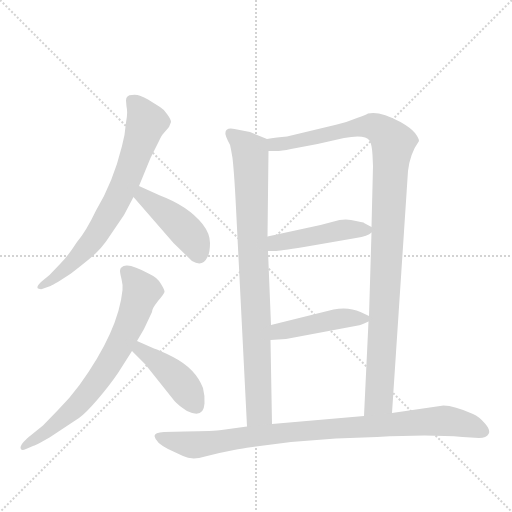
t = 0.00 s
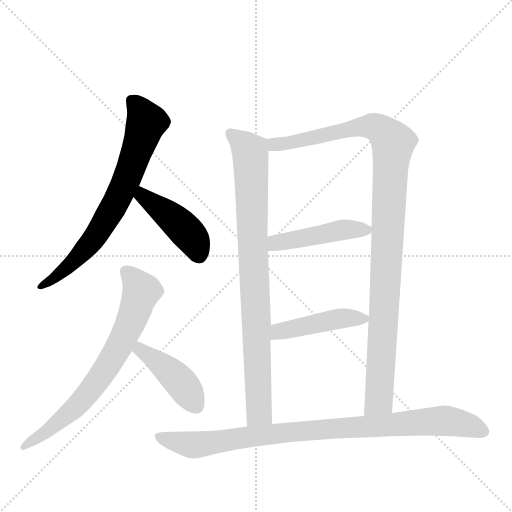
t = 1.45 s
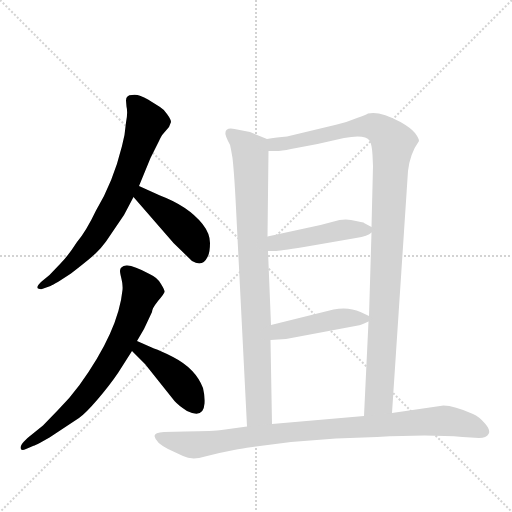
t = 2.91 s
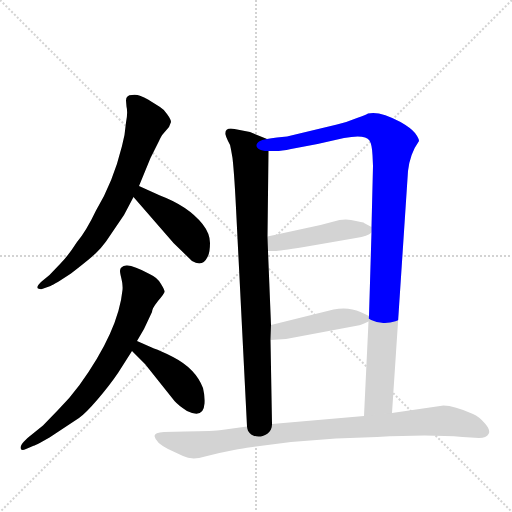
t = 4.36 s
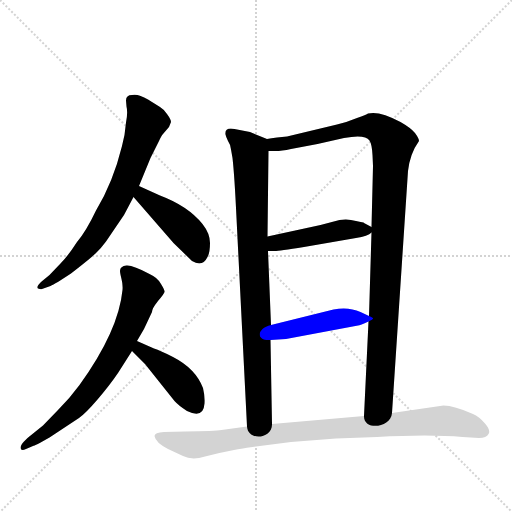
t = 5.82 s
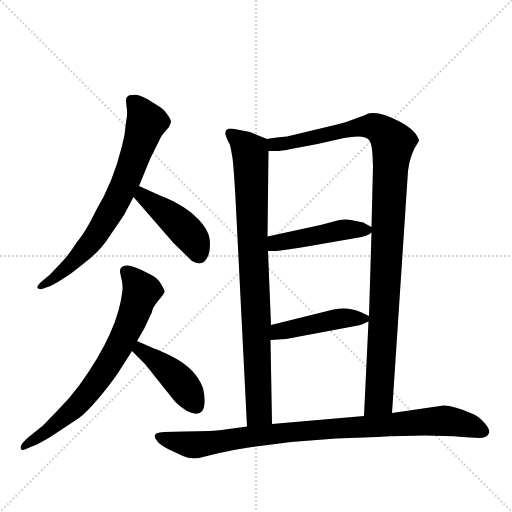
t = 7.27 s

The animated SVG that drew these frames (rendered in a browser with its animation timeline set to each time). Animation: 9 CSS @keyframes rules; one cycle of 7.27 s.

<svg version="1.1" viewBox="0 0 1024 1024" xmlns="http://www.w3.org/2000/svg">
  <g stroke="lightgray" stroke-dasharray="1,1" stroke-width="1" transform="scale(4, 4)">
    <line x1="0" y1="0" x2="256" y2="256"></line>
    <line x1="256" y1="0" x2="0" y2="256"></line>
    <line x1="128" y1="0" x2="128" y2="256"></line>
    <line x1="0" y1="128" x2="256" y2="128"></line>
  </g>
  <g transform="scale(1, -1) translate(0, -860)">
    <style type="text/css">
      
        @keyframes keyframes0 {
          from {
            stroke: blue;
            stroke-dashoffset: 711;
            stroke-width: 128;
          }
          70% {
            animation-timing-function: step-end;
            stroke: blue;
            stroke-dashoffset: 0;
            stroke-width: 128;
          }
          to {
            stroke: black;
            stroke-width: 1024;
          }
        }
        #make-me-a-hanzi-animation-0 {
          animation: keyframes0 0.82861328125s both;
          animation-delay: 0s;
          animation-timing-function: linear;
        }
      
        @keyframes keyframes1 {
          from {
            stroke: blue;
            stroke-dashoffset: 434;
            stroke-width: 128;
          }
          59% {
            animation-timing-function: step-end;
            stroke: blue;
            stroke-dashoffset: 0;
            stroke-width: 128;
          }
          to {
            stroke: black;
            stroke-width: 1024;
          }
        }
        #make-me-a-hanzi-animation-1 {
          animation: keyframes1 0.6031901041666666s both;
          animation-delay: 0.82861328125s;
          animation-timing-function: linear;
        }
      
        @keyframes keyframes2 {
          from {
            stroke: blue;
            stroke-dashoffset: 705;
            stroke-width: 128;
          }
          70% {
            animation-timing-function: step-end;
            stroke: blue;
            stroke-dashoffset: 0;
            stroke-width: 128;
          }
          to {
            stroke: black;
            stroke-width: 1024;
          }
        }
        #make-me-a-hanzi-animation-2 {
          animation: keyframes2 0.82373046875s both;
          animation-delay: 1.4318033854166665s;
          animation-timing-function: linear;
        }
      
        @keyframes keyframes3 {
          from {
            stroke: blue;
            stroke-dashoffset: 425;
            stroke-width: 128;
          }
          58% {
            animation-timing-function: step-end;
            stroke: blue;
            stroke-dashoffset: 0;
            stroke-width: 128;
          }
          to {
            stroke: black;
            stroke-width: 1024;
          }
        }
        #make-me-a-hanzi-animation-3 {
          animation: keyframes3 0.5958658854166666s both;
          animation-delay: 2.2555338541666665s;
          animation-timing-function: linear;
        }
      
        @keyframes keyframes4 {
          from {
            stroke: blue;
            stroke-dashoffset: 857;
            stroke-width: 128;
          }
          74% {
            animation-timing-function: step-end;
            stroke: blue;
            stroke-dashoffset: 0;
            stroke-width: 128;
          }
          to {
            stroke: black;
            stroke-width: 1024;
          }
        }
        #make-me-a-hanzi-animation-4 {
          animation: keyframes4 0.9474283854166666s both;
          animation-delay: 2.851399739583333s;
          animation-timing-function: linear;
        }
      
        @keyframes keyframes5 {
          from {
            stroke: blue;
            stroke-dashoffset: 1068;
            stroke-width: 128;
          }
          78% {
            animation-timing-function: step-end;
            stroke: blue;
            stroke-dashoffset: 0;
            stroke-width: 128;
          }
          to {
            stroke: black;
            stroke-width: 1024;
          }
        }
        #make-me-a-hanzi-animation-5 {
          animation: keyframes5 1.119140625s both;
          animation-delay: 3.7988281249999996s;
          animation-timing-function: linear;
        }
      
        @keyframes keyframes6 {
          from {
            stroke: blue;
            stroke-dashoffset: 453;
            stroke-width: 128;
          }
          60% {
            animation-timing-function: step-end;
            stroke: blue;
            stroke-dashoffset: 0;
            stroke-width: 128;
          }
          to {
            stroke: black;
            stroke-width: 1024;
          }
        }
        #make-me-a-hanzi-animation-6 {
          animation: keyframes6 0.61865234375s both;
          animation-delay: 4.91796875s;
          animation-timing-function: linear;
        }
      
        @keyframes keyframes7 {
          from {
            stroke: blue;
            stroke-dashoffset: 446;
            stroke-width: 128;
          }
          59% {
            animation-timing-function: step-end;
            stroke: blue;
            stroke-dashoffset: 0;
            stroke-width: 128;
          }
          to {
            stroke: black;
            stroke-width: 1024;
          }
        }
        #make-me-a-hanzi-animation-7 {
          animation: keyframes7 0.6129557291666666s both;
          animation-delay: 5.53662109375s;
          animation-timing-function: linear;
        }
      
        @keyframes keyframes8 {
          from {
            stroke: blue;
            stroke-dashoffset: 913;
            stroke-width: 128;
          }
          75% {
            animation-timing-function: step-end;
            stroke: blue;
            stroke-dashoffset: 0;
            stroke-width: 128;
          }
          to {
            stroke: black;
            stroke-width: 1024;
          }
        }
        #make-me-a-hanzi-animation-8 {
          animation: keyframes8 0.9930013020833334s both;
          animation-delay: 6.149576822916667s;
          animation-timing-function: linear;
        }
      
    </style>
    
      <path d="M 252 659 L 253 647 Q 256 635 252 615 Q 250 589 244 568 Q 226 495 192 439 Q 172 397 154 376 Q 136 348 121 333 L 99 310 L 82 296 Q 72 286 76 283 Q 82 281 84 282 L 101 288 Q 110 292 142 313 Q 182 344 191 353 Q 201 362 212 377 L 248 430 L 267 466 L 278 488 L 301 544 L 318 578 Q 323 589 326 592 L 338 606 L 342 616 Q 342 621 334 632 Q 327 642 320 646 L 296 661 Q 276 673 264 670 Q 252 670 252 659 Z" fill="lightgray"></path>
    
      <path d="M 267 466 L 347 374 L 384 338 Q 405 325 415 346 Q 420 355 420 374 Q 420 393 405 412 Q 376 448 320 469 L 278 488 C 251 500 247 489 267 466 Z" fill="lightgray"></path>
    
      <path d="M 240 318 Q 240 314 243 302 Q 246 290 245 280 Q 237 198 159 90 Q 140 64 116 40 L 86 9 L 55 -16 L 48 -23 Q 41 -30 41 -36 Q 42 -43 52 -38 L 66 -32 Q 69 -32 99 -15 L 158 24 Q 171 33 195 61 Q 219 89 236 114 L 264 158 L 274 178 L 288 202 L 304 236 Q 304 243 316 258 Q 328 272 329 276 Q 330 279 322 292 Q 315 305 299 312 Q 266 330 253 329 Q 240 328 240 318 Z" fill="lightgray"></path>
    
      <path d="M 264 158 L 290 132 L 349 58 Q 357 49 374 38 Q 407 22 409 53 Q 410 68 406 84 Q 391 123 346 146 Q 321 159 308 163 L 274 178 C 247 190 243 179 264 158 Z" fill="lightgray"></path>
    
      <path d="M 534 582 L 500 596 L 469 602 Q 449 606 451 591 Q 452 586 456 578 Q 461 571 462 561 L 465 544 Q 469 509 473 424 L 494 7 C 496 -23 545 -18 544 12 L 541 180 L 542 210 L 536 358 L 535 387 L 537 558 C 537 581 537 581 534 582 Z" fill="lightgray"></path>
    
      <path d="M 784 34 L 816 518 Q 820 553 838 578 Q 838 583 830 594 Q 822 604 801 616 Q 759 639 736 633 Q 733 631 714 624 Q 695 616 674 611 L 574 587 L 554 585 Q 542 584 534 582 C 504 578 507 557 537 558 L 551 558 Q 563 558 582 562 L 635 572 L 688 584 Q 730 592 739 579 Q 744 571 745 550 L 746 528 L 743 406 L 743 395 L 738 228 L 737 217 L 728 28 C 727 -2 782 4 784 34 Z" fill="lightgray"></path>
    
      <path d="M 641 410 L 535 387 C 506 381 506 358 536 358 L 550 358 Q 557 358 608 366 L 712 384 Q 736 388 743 395 C 752 401 752 401 743 406 L 728 414 Q 729 415 712 418 Q 696 423 679 420 L 641 410 Z" fill="lightgray"></path>
    
      <path d="M 667 241 L 542 210 C 513 203 511 178 541 180 L 572 182 L 716 209 Q 720 209 737 217 C 749 223 749 223 738 228 L 721 236 Q 697 247 667 241 Z" fill="lightgray"></path>
    
      <path d="M 887 49 L 784 34 L 728 28 L 544 12 L 494 7 L 443 0 Q 430 -2 370 -3 L 328 -4 Q 309 -5 309 -12 Q 311 -25 336 -38 L 366 -52 Q 384 -61 410 -53 Q 436 -46 468 -40 Q 501 -34 505 -34 L 582 -24 L 672 -17 L 754 -14 Q 859 -8 925 -14 L 958 -16 Q 973 -16 977 -8 Q 982 -1 970 13 Q 958 27 946 32 Q 908 49 887 49 Z" fill="lightgray"></path>
    
    
      <clipPath id="make-me-a-hanzi-clip-0">
        <path d="M 252 659 L 253 647 Q 256 635 252 615 Q 250 589 244 568 Q 226 495 192 439 Q 172 397 154 376 Q 136 348 121 333 L 99 310 L 82 296 Q 72 286 76 283 Q 82 281 84 282 L 101 288 Q 110 292 142 313 Q 182 344 191 353 Q 201 362 212 377 L 248 430 L 267 466 L 278 488 L 301 544 L 318 578 Q 323 589 326 592 L 338 606 L 342 616 Q 342 621 334 632 Q 327 642 320 646 L 296 661 Q 276 673 264 670 Q 252 670 252 659 Z"></path>
      </clipPath>
      <path clip-path="url(#make-me-a-hanzi-clip-0)" d="M 262 660 L 279 643 L 293 616 L 246 484 L 181 373 L 143 331 L 81 289" fill="none" id="make-me-a-hanzi-animation-0" stroke-dasharray="583 1166" stroke-linecap="round"></path>
    
      <clipPath id="make-me-a-hanzi-clip-1">
        <path d="M 267 466 L 347 374 L 384 338 Q 405 325 415 346 Q 420 355 420 374 Q 420 393 405 412 Q 376 448 320 469 L 278 488 C 251 500 247 489 267 466 Z"></path>
      </clipPath>
      <path clip-path="url(#make-me-a-hanzi-clip-1)" d="M 282 479 L 285 468 L 352 418 L 382 388 L 398 351" fill="none" id="make-me-a-hanzi-animation-1" stroke-dasharray="306 612" stroke-linecap="round"></path>
    
      <clipPath id="make-me-a-hanzi-clip-2">
        <path d="M 240 318 Q 240 314 243 302 Q 246 290 245 280 Q 237 198 159 90 Q 140 64 116 40 L 86 9 L 55 -16 L 48 -23 Q 41 -30 41 -36 Q 42 -43 52 -38 L 66 -32 Q 69 -32 99 -15 L 158 24 Q 171 33 195 61 Q 219 89 236 114 L 264 158 L 274 178 L 288 202 L 304 236 Q 304 243 316 258 Q 328 272 329 276 Q 330 279 322 292 Q 315 305 299 312 Q 266 330 253 329 Q 240 328 240 318 Z"></path>
      </clipPath>
      <path clip-path="url(#make-me-a-hanzi-clip-2)" d="M 251 318 L 283 277 L 238 167 L 198 103 L 149 43 L 85 -10 L 48 -31" fill="none" id="make-me-a-hanzi-animation-2" stroke-dasharray="577 1154" stroke-linecap="round"></path>
    
      <clipPath id="make-me-a-hanzi-clip-3">
        <path d="M 264 158 L 290 132 L 349 58 Q 357 49 374 38 Q 407 22 409 53 Q 410 68 406 84 Q 391 123 346 146 Q 321 159 308 163 L 274 178 C 247 190 243 179 264 158 Z"></path>
      </clipPath>
      <path clip-path="url(#make-me-a-hanzi-clip-3)" d="M 277 170 L 280 161 L 357 100 L 392 50" fill="none" id="make-me-a-hanzi-animation-3" stroke-dasharray="297 594" stroke-linecap="round"></path>
    
      <clipPath id="make-me-a-hanzi-clip-4">
        <path d="M 534 582 L 500 596 L 469 602 Q 449 606 451 591 Q 452 586 456 578 Q 461 571 462 561 L 465 544 Q 469 509 473 424 L 494 7 C 496 -23 545 -18 544 12 L 541 180 L 542 210 L 536 358 L 535 387 L 537 558 C 537 581 537 581 534 582 Z"></path>
      </clipPath>
      <path clip-path="url(#make-me-a-hanzi-clip-4)" d="M 462 593 L 488 571 L 501 551 L 518 36 L 500 15" fill="none" id="make-me-a-hanzi-animation-4" stroke-dasharray="729 1458" stroke-linecap="round"></path>
    
      <clipPath id="make-me-a-hanzi-clip-5">
        <path d="M 784 34 L 816 518 Q 820 553 838 578 Q 838 583 830 594 Q 822 604 801 616 Q 759 639 736 633 Q 733 631 714 624 Q 695 616 674 611 L 574 587 L 554 585 Q 542 584 534 582 C 504 578 507 557 537 558 L 551 558 Q 563 558 582 562 L 635 572 L 688 584 Q 730 592 739 579 Q 744 571 745 550 L 746 528 L 743 406 L 743 395 L 738 228 L 737 217 L 728 28 C 727 -2 782 4 784 34 Z"></path>
      </clipPath>
      <path clip-path="url(#make-me-a-hanzi-clip-5)" d="M 540 577 L 571 572 L 744 608 L 766 597 L 786 574 L 758 59 L 734 36" fill="none" id="make-me-a-hanzi-animation-5" stroke-dasharray="940 1880" stroke-linecap="round"></path>
    
      <clipPath id="make-me-a-hanzi-clip-6">
        <path d="M 641 410 L 535 387 C 506 381 506 358 536 358 L 550 358 Q 557 358 608 366 L 712 384 Q 736 388 743 395 C 752 401 752 401 743 406 L 728 414 Q 729 415 712 418 Q 696 423 679 420 L 641 410 Z"></path>
      </clipPath>
      <path clip-path="url(#make-me-a-hanzi-clip-6)" d="M 543 366 L 560 376 L 678 399 L 735 401" fill="none" id="make-me-a-hanzi-animation-6" stroke-dasharray="325 650" stroke-linecap="round"></path>
    
      <clipPath id="make-me-a-hanzi-clip-7">
        <path d="M 667 241 L 542 210 C 513 203 511 178 541 180 L 572 182 L 716 209 Q 720 209 737 217 C 749 223 749 223 738 228 L 721 236 Q 697 247 667 241 Z"></path>
      </clipPath>
      <path clip-path="url(#make-me-a-hanzi-clip-7)" d="M 548 187 L 558 197 L 676 222 L 731 223" fill="none" id="make-me-a-hanzi-animation-7" stroke-dasharray="318 636" stroke-linecap="round"></path>
    
      <clipPath id="make-me-a-hanzi-clip-8">
        <path d="M 887 49 L 784 34 L 728 28 L 544 12 L 494 7 L 443 0 Q 430 -2 370 -3 L 328 -4 Q 309 -5 309 -12 Q 311 -25 336 -38 L 366 -52 Q 384 -61 410 -53 Q 436 -46 468 -40 Q 501 -34 505 -34 L 582 -24 L 672 -17 L 754 -14 Q 859 -8 925 -14 L 958 -16 Q 973 -16 977 -8 Q 982 -1 970 13 Q 958 27 946 32 Q 908 49 887 49 Z"></path>
      </clipPath>
      <path clip-path="url(#make-me-a-hanzi-clip-8)" d="M 317 -14 L 387 -30 L 599 -2 L 884 19 L 927 13 L 966 -3" fill="none" id="make-me-a-hanzi-animation-8" stroke-dasharray="785 1570" stroke-linecap="round"></path>
    
  </g>
</svg>
